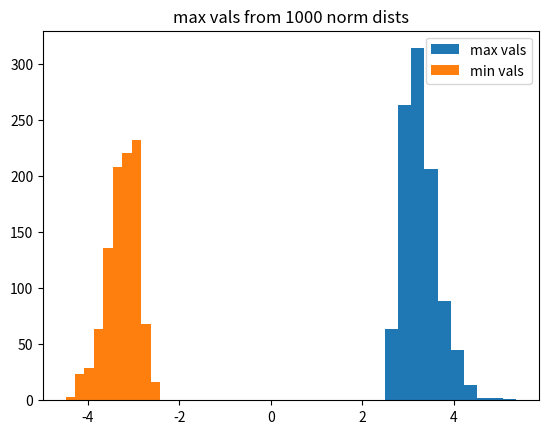

Write the Python code that produced this figure.
# monte_carlo.py
#

import random
import numpy as np
import matplotlib.pyplot as plt

normdists = []
samps = []
maxvals = []
minvals = []

# create an array of 1000 normal distributions, each having 1000 pts
for _ in range (1000):
	dist = np.random.normal(0, 1, 1000)
	normdists.append(dist)
	samps.append(random.choice(dist))
	maxvals.append(np.amax(dist))
	minvals.append(np.amin(dist))

plt.figure()
plt.hist(samps, histtype='bar')
plt.title('random samples from 1000 norm dists')
plt.show()
plt.clf()
# normal, as expected

plt.figure()
plt.hist(maxvals, histtype='bar', label='max vals')
plt.hist(minvals, histtype='bar', label='min vals')
plt.title('max vals from 1000 norm dists')
plt.legend(loc='upper right')
plt.show()
# maxvals distribution is right-skewed
# minvals distribution is left-skewed